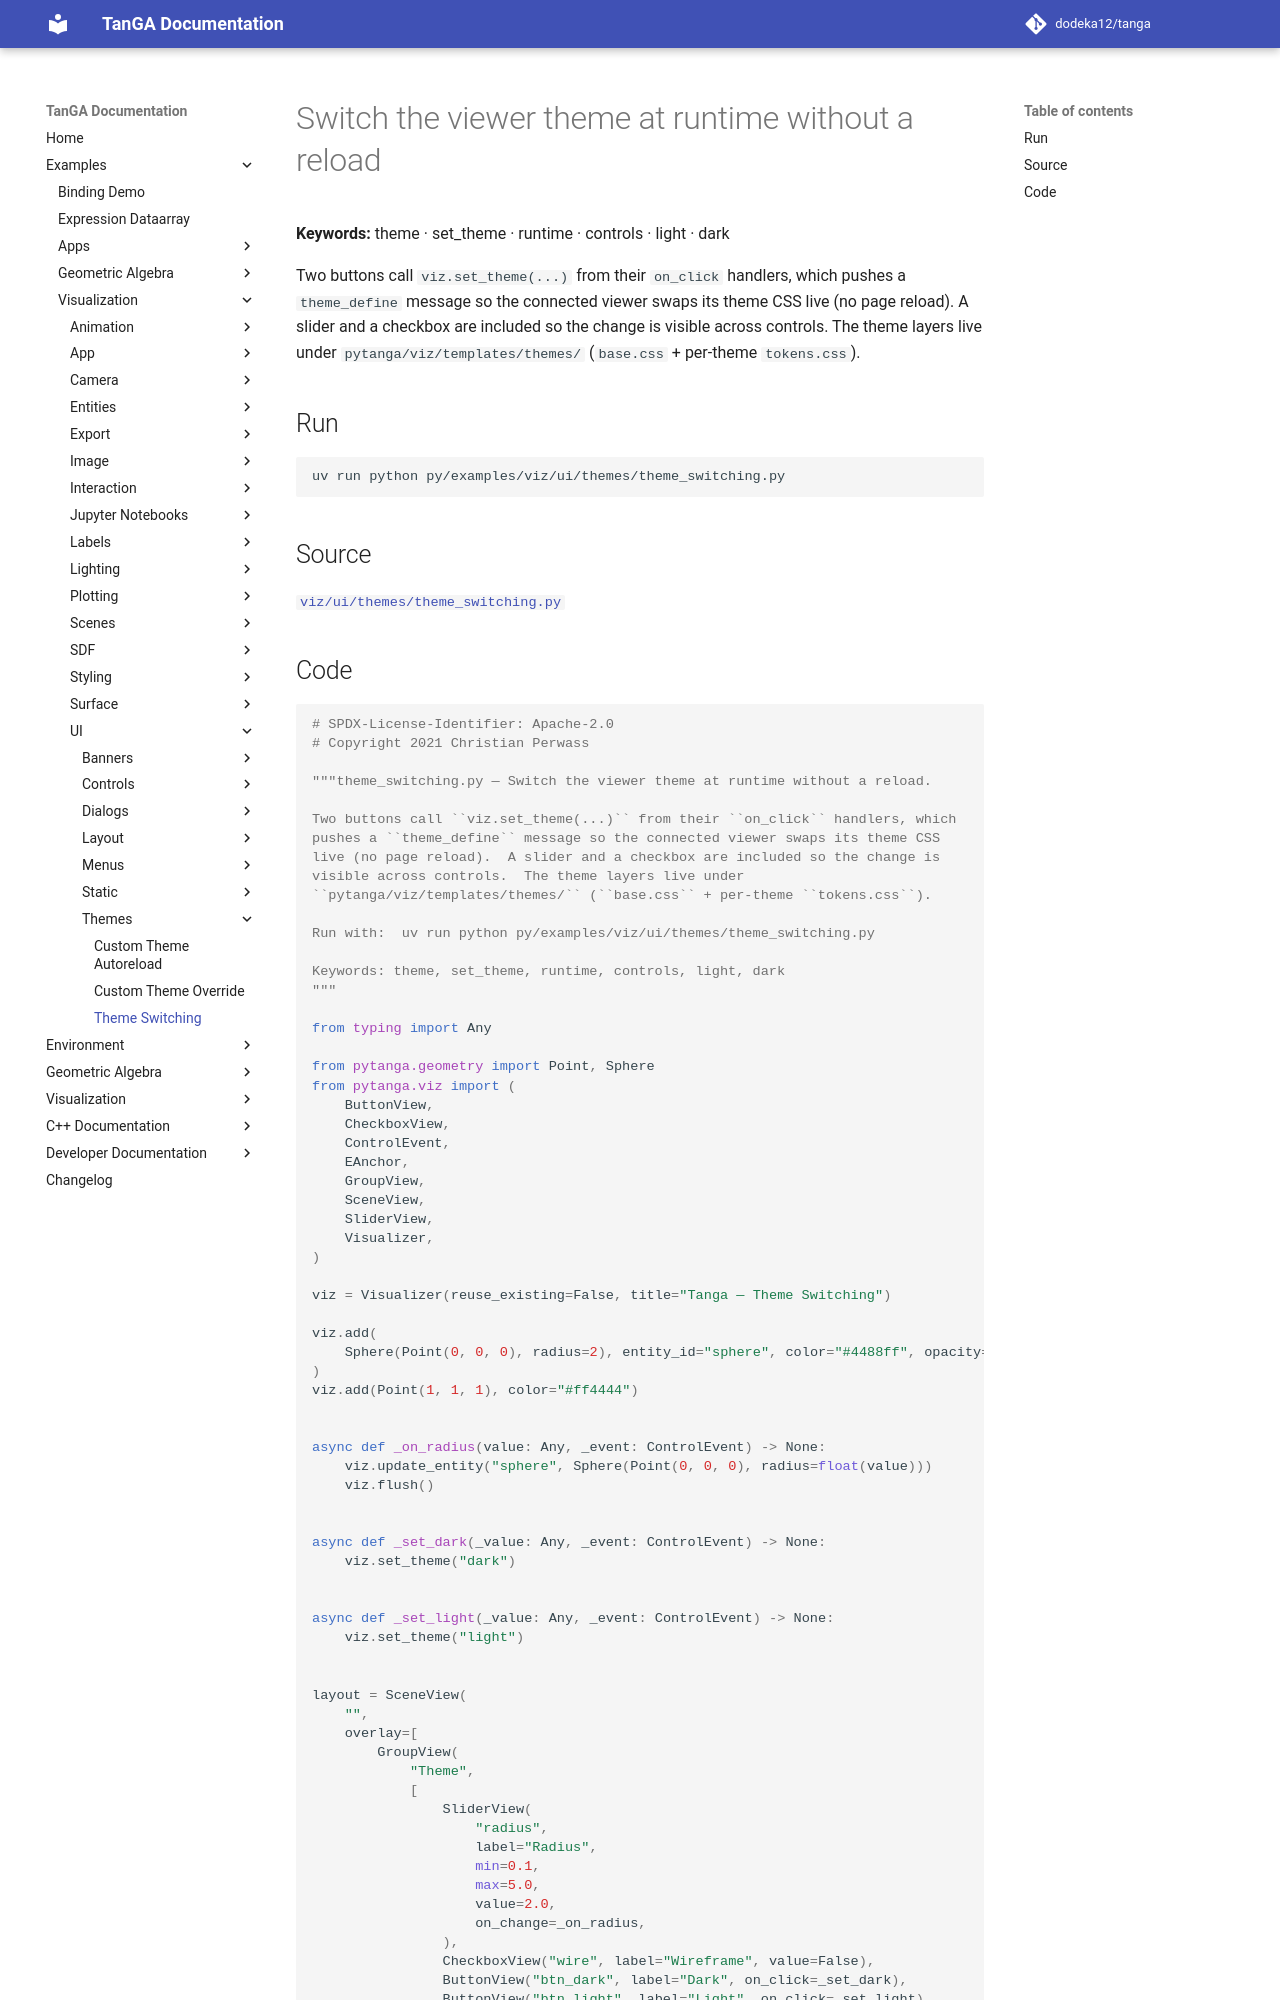

repository: dodeka12/tanga · page: v2.26.0/py/examples/viz/ui/themes/theme_switching/index.html · generator: mkdocs

# Switch the viewer theme at runtime without a reload

**Keywords:** theme · set_theme · runtime · controls · light · dark

Two buttons call `viz.set_theme(...)` from their `on_click` handlers, which
pushes a `theme_define` message so the connected viewer swaps its theme CSS
live (no page reload).  A slider and a checkbox are included so the change is
visible across controls.  The theme layers live under
`pytanga/viz/templates/themes/` (`base.css` + per-theme `tokens.css`).

## Run

```bash
uv run python py/examples/viz/ui/themes/theme_switching.py
```

## Source

[`viz/ui/themes/theme_switching.py`](https://github.com/dodeka12/tanga/blob/main/py/examples/viz/ui/themes/theme_switching.py)
